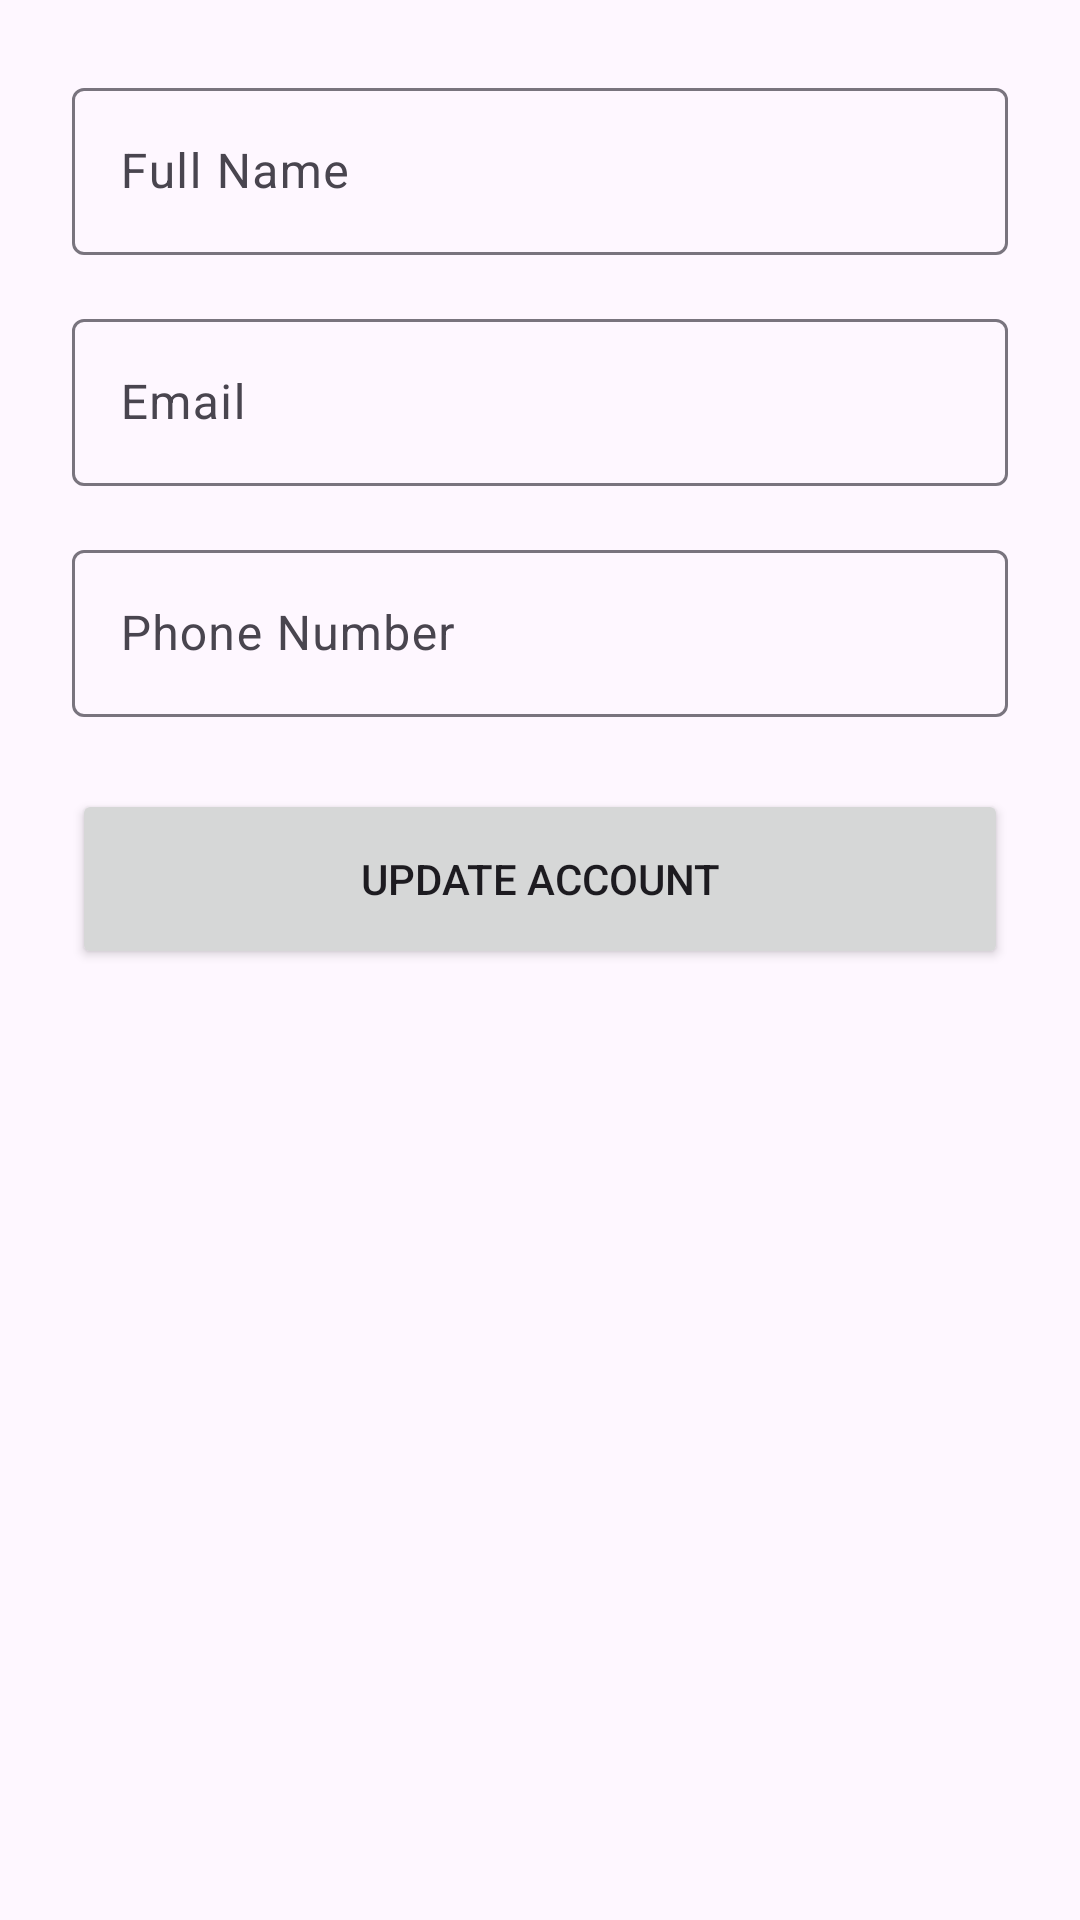

Write the Android layout XML for this screen, with the resource values it uses.
<!-- AndroidManifest.xml: application theme Theme.SummitCoaches -->
<!-- res/layout/activity_account_details.xml -->
<?xml version="1.0" encoding="utf-8"?>
<ScrollView xmlns:android="http://schemas.android.com/apk/res/android"
    android:layout_width="match_parent"
    android:layout_height="match_parent"
    android:fillViewport="true">

    <LinearLayout
        android:layout_width="match_parent"
        android:layout_height="wrap_content"
        android:orientation="vertical"
        android:padding="24dp">

        <com.google.android.material.textfield.TextInputLayout
            android:layout_width="match_parent"
            android:layout_height="wrap_content"
            android:hint="Full Name">

            <com.google.android.material.textfield.TextInputEditText
                android:id="@+id/etFullName"
                android:layout_width="match_parent"
                android:layout_height="wrap_content" />
        </com.google.android.material.textfield.TextInputLayout>

        <com.google.android.material.textfield.TextInputLayout
            android:layout_width="match_parent"
            android:layout_height="wrap_content"
            android:layout_marginTop="16dp"
            android:hint="Email">

            <com.google.android.material.textfield.TextInputEditText
                android:id="@+id/etEmail"
                android:layout_width="match_parent"
                android:layout_height="wrap_content"
                android:inputType="textEmailAddress" />
        </com.google.android.material.textfield.TextInputLayout>

        <com.google.android.material.textfield.TextInputLayout
            android:layout_width="match_parent"
            android:layout_height="wrap_content"
            android:layout_marginTop="16dp"
            android:hint="Phone Number">

            <com.google.android.material.textfield.TextInputEditText
                android:id="@+id/etPhone"
                android:layout_width="match_parent"
                android:layout_height="wrap_content"
                android:inputType="phone" />
        </com.google.android.material.textfield.TextInputLayout>

        <Button
            android:id="@+id/btnUpdate"
            android:layout_width="match_parent"
            android:layout_height="60dp"
            android:layout_marginTop="24dp"
            android:text="Update Account" />
    </LinearLayout>
</ScrollView>
<!-- resources referenced by this layout -->
<resources>
  <style name="Theme.SummitCoaches" parent="Theme.Material3.Light">
          <item name="colorPrimary">@color/primary</item>
          <item name="colorPrimaryDark">@color/primary_dark</item>
          <item name="colorAccent">@color/accent</item>
          <item name="android:statusBarColor">@color/primary_dark</item>
          <item name="android:navigationBarColor">@color/primary_dark</item>
      </style>
  <color name="primary">#1976D2</color>
  <color name="primary_dark">#0D47A1</color>
  <color name="accent">#FF5722</color>
</resources>
